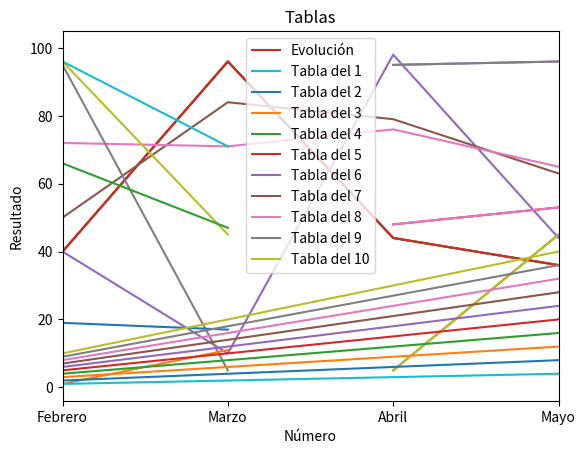

This chart was generated by the following Python code:
#Títulos, etiquetas y leyendas
#Siguiendo con el gráfico de ahorros veamos como podemos personalizarlo:
import numpy as np
import matplotlib.pyplot as plt

ahorros = np.random.randint(100, size=[6])
meses = ['Enero','Febrero','Marzo','Abril','Mayo','Junio']
mapeado = range(len(meses))

plt.plot(ahorros)
plt.show() 
#Podemos añadir al gráfico el titulo Ahorros del primer semestre y unas etiquetas para los ejes X e Y con Meses y Cantidad en € respectivamente:
plt.plot(ahorros)                         # Añadimos el gráfico
plt.xticks(mapeado, meses)                # Mapeamos los valores horizontales
plt.xlim(1, 4)                            # Configuramos el límite horizontal
plt.title("Ahorros del primer semestre")  # Configuramos el título
plt.xlabel("Meses")                       # Configuramos la etiqueta del eje X
plt.ylabel("Cantidad en $")               # Configuramos la etiqueta del eje Y
plt.show()                                # Finalmente lo mostramos

'''
Otro elemento informativo que podemos añadir son las leyendas plt.legend.

Podemos elegir una localización a partir de las distintas opciones que nos indican en la documentación de matplotlib:

0: best
1: upper right
2: upper left
3: lower left
4: lower right
5: right
6: center left
7: center right
8: lower center
9: upper center
10: center
Por defecto se usa la opción 0 para detectar automáticamente el mejor sitio donde poner la leyenda:
'''
plt.plot(ahorros)                         # Añadimos el gráfico
plt.xticks(mapeado, meses)                # Mapeamos los valores horizontales
plt.xlim(1, 4)                            # Configuramos el límite horizontal
plt.title("Ahorros del primer semestre")  # Configuramos el título
plt.xlabel("Meses")                       # Configuramos la etiqueta del eje X
plt.ylabel("Cantidad en €")               # Configuramos la etiqueta del eje Y
plt.legend(loc=4)                         # Mostramos la leyenda
plt.show()                                # Finalmente lo mostramos

#Van a ver que aparece un cuadradito pero no muestra nada, 
#eso es porque tenemos que configurar el texto del gráfico, algo que definiremos pasando una label a plot o una list a legend:
plt.plot(ahorros, label="Evolución")      # Añadimos el gráfico con una label
plt.xticks(mapeado, meses)                # Mapeamos los valores horizontales
plt.xlim(1, 4)                            # Configuramos el límite horizontal
plt.title("Ahorros del primer semestre")  # Configuramos el título
plt.xlabel("Meses")                       # Configuramos la etiqueta del eje X
plt.ylabel("Cantidad en €")               # Configuramos la etiqueta del eje Y
plt.legend(["Evolución"], loc=0)          # Mostramos la leyenda
plt.show()                                # Finalmente lo mostramos

#En este escenario donde dibujamos un único vector de datos una leyenda no tiene mucho sentido, 
# pero si en lugar de uno tuviéramos tres vectores representando los ahorros de tres personas la cosa cambiaría:

plt.plot(np.random.randint(100, size=[6]))
plt.plot(np.random.randint(100, size=[6]))
plt.plot(np.random.randint(100, size=[6]))
plt.xticks(mapeado, meses)
plt.xlim(1, 4)
plt.title("Ahorros del primer semestre")
plt.xlabel("Meses")
plt.ylabel("Cantidad en €")
plt.legend(["Pedro", "Marta", "Ana"])
plt.show()

#Esto se denomina visualización de múltiples series, representando cada serie una de las líneas del gráfico.

#Personalización con DataFrame
#Por cierto, ¿podemos dibujar el mismo gráfico utilizando un DataFrame? Pues sí y es más fácil:
import pandas as pd

df = pd.DataFrame(
    data=[
        np.random.randint(100, size=[6]), 
        np.random.randint(100, size=[6]), 
        np.random.randint(100, size=[6])],
    index=['Pedro','Marta','Ana'], 
    columns=['Enero','Febrero','Marzo','Abril','Mayo','Junio'])
print(df)

# Veamos como queda...
plt.plot(df)
plt.show()

# Intercambiamos los ejes con el dataframe transpuesto
plt.plot(df.T)
plt.show()

# Resultado final utilizando un DataFrame
plt.plot(df.T)
plt.xlim(1, 4)
plt.title("Ahorros del primer semestre")
plt.xlabel("Meses")
plt.ylabel("Cantidad en €")
plt.legend(['Pedro','Marta','Ana'])
plt.show()

#Gráficos ingeniosos

#Con esto y un poco de comprensión de listas podemos hacer otro ejemplo muy rápidamente para dibujar las tablas de multiplicar del 1 al 10:

# Tablas de multiplicar del 1 al 10
for t in range(1, 11):
    plt.plot(
        range(1, 11),                   # Eje X
        [t * n for n in range(1, 11)],  # Eje Y
        label=f"Tabla del {t}")         # Leyenda para cada serie
    
plt.title('Tablas')
plt.xlabel('Número')
plt.ylabel('Resultado')
plt.legend()
plt.show()
